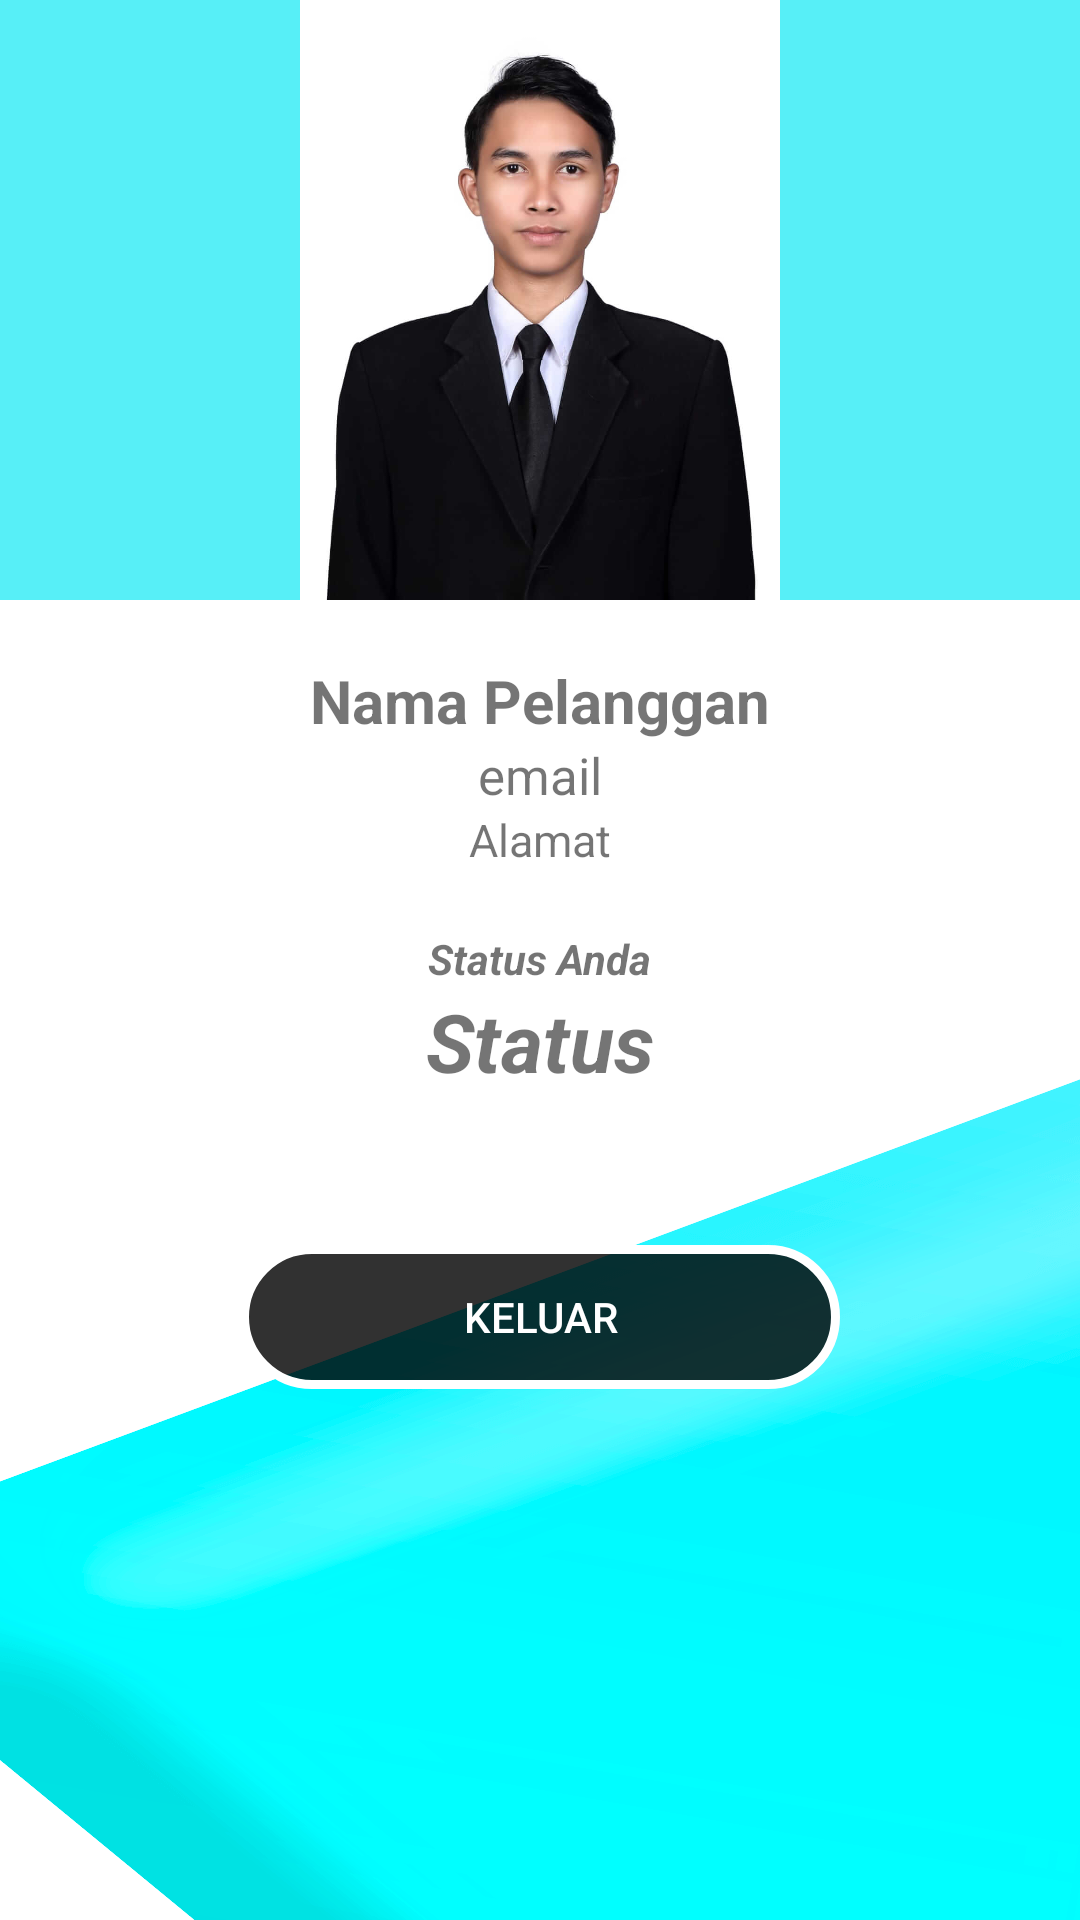

Reconstruct the res/layout file that produces this screen, plus the resources it refers to.
<!-- AndroidManifest.xml: application theme AppTheme -->
<!-- res/layout/fragment_account.xml -->
<?xml version="1.0" encoding="utf-8"?>
<LinearLayout xmlns:android="http://schemas.android.com/apk/res/android"
    xmlns:tools="http://schemas.android.com/tools"
    android:layout_width="match_parent"
    android:layout_height="match_parent"
    tools:context=".Boundary.AccountFrag"
    android:orientation="vertical"
    style="@style/AppTheme"
    android:background="@drawable/akun"
    android:layout_marginBottom="60dp">

    
    <LinearLayout
        android:layout_width="match_parent"
        android:layout_height="wrap_content"
        android:orientation="vertical"
        android:gravity="center">
        <ImageView
            android:src="@drawable/erwins"
            android:background="#57eff7"
            android:layout_width="match_parent"
            android:scaleType="fitCenter"
            android:layout_height="200dp"/>
        <LinearLayout
            android:padding="20dp"
            android:layout_width="wrap_content"
            android:layout_height="wrap_content"
            android:orientation="vertical"
            android:gravity="center_horizontal">
            <TextView
                android:id="@+id/your_name"
                android:layout_width="wrap_content"
                android:layout_height="wrap_content"
                android:text="Nama Pelanggan"
                android:textSize="20dp"
                android:textStyle="bold"/>
            <TextView
            android:id="@+id/email_name"
            android:layout_width="wrap_content"
            android:layout_height="wrap_content"
            android:text="email"
            android:textSize="17dp"/>
            <TextView
                android:id="@+id/alamat_name"
                android:layout_width="wrap_content"
                android:layout_height="wrap_content"
                android:text="Alamat"
                android:textSize="15dp"/>
            <LinearLayout
                android:layout_width="match_parent"
                android:layout_height="wrap_content"
                android:orientation="vertical"
                android:gravity="center">
                <TextView
                    android:layout_marginTop="20dp"
                    android:layout_width="wrap_content"
                    android:layout_height="wrap_content"
                    android:text="Status Anda"
                    android:textStyle="italic|bold"/>
                <TextView
                    android:id="@+id/status"
                    android:layout_width="wrap_content"
                    android:layout_height="wrap_content"
                    android:text="Status"
                    android:textSize="27dp"
                    android:textStyle="italic|bold"/>
            </LinearLayout>

        </LinearLayout>
    </LinearLayout>
    <LinearLayout
        android:layout_marginTop="20dp"
        android:layout_width="match_parent"
        android:layout_height="wrap_content"
        android:gravity="center"
        android:padding="10dp">
        <Button
            android:background="@drawable/rectangle_logout"
            android:id="@+id/btn_logout"
            android:layout_width="200dp"
            android:layout_height="wrap_content"
            android:textColor="#fff"
            android:text="Keluar"/>
    </LinearLayout>
</LinearLayout>
<!-- resources referenced by this layout -->
<resources>
  <!-- drawable akun: png bitmap (drawable-xhdpi, 27476 bytes) -->
  <!-- drawable erwins: jpeg bitmap (drawable-xhdpi, 27643 bytes) -->
  <!-- drawable rectangle_logout (drawable) -->
  <?xml version="1.0" encoding="utf-8"?>
  <shape xmlns:android="http://schemas.android.com/apk/res/android">
  
      <solid
          android:color="#ce000000"/>
      // The width and color of the border
      <stroke
          android:width="3dp"
          android:color="#fff" />
      // The desired corner radius. reduce it to keep it less rounded
      <corners android:radius="360dp" />
  
      // Add your desired padding
      <padding
          android:left="20dp"
          android:top="10dp"
          android:right="20dp"
          android:bottom="10dp">
      </padding>
  </shape>
  <style name="AppTheme" parent="Theme.AppCompat.Light.NoActionBar">
          
          <item name="colorPrimary">@color/colorPrimary</item>
          <item name="colorPrimaryDark">@color/colorPrimaryDark</item>
          <item name="colorAccent">@color/colorAccent</item>
          <item name="android:actionBarStyle">@style/thin_ab_style</item>
      </style>
  <color name="colorPrimary">#0fbcf9</color>
  <color name="colorPrimaryDark">#303F9F</color>
  <color name="colorAccent">#1e272e</color>
  <style name="thin_ab_style">
          <item name="android:background">@drawable/sumekslogo</item>
          <item name="android:icon">@drawable/sumekslogo</item>
          <item name="icon">@drawable/sumekslogo</item>
      </style>
  <!-- drawable sumekslogo: png bitmap (drawable-xhdpi, 8361 bytes) -->
</resources>
